Run: headless pygame with SDL's dummy video driver; simulated clock (each Clock.tick advances the game by its frame time, no real sleeping); random seed 0; keys injected as events and as key.get_pressed() state; no mouse input.
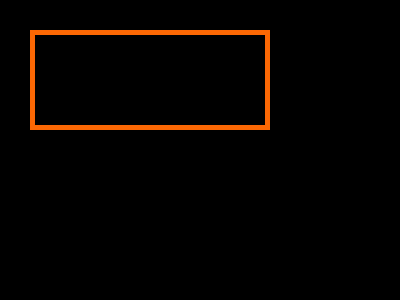
Frame 1 of 4 · flips 1–60 · no input
Frame 2 of 4 · flips 61–180 · tapped SPACE, RETURN · held RIGHT (→), D · screen unchanged from frame 1, image omitted
Frame 3 of 4 · flips 181–300 · held DOWN (↓), S · screen unchanged from frame 2, image omitted
Frame 4 of 4 · flips 301–420 · held LEFT (←), A, UP (↑), W · screen unchanged from frame 3, image omitted

The pygame program that drew these frames:

import pygame

pygame.init()
  
surface = pygame.display.set_mode((400,300))
  
color = (252,104,4)


pygame.draw.rect(surface, color, pygame.Rect(30, 30, 240, 100),  5)
while True:
    pygame.display.flip()
